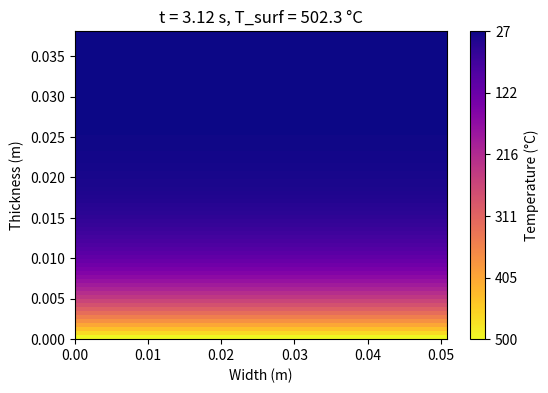

Generate this figure with matplotlib:
import numpy as np
import matplotlib.pyplot as plt
import matplotlib.animation as animation
from pathlib import Path

# --------------------------
# Transient Solver for AISI 1010 Steel Thermal Clip
# --------------------------

# Physical parameters
INCH      = 0.0254            # meters per inch
thickness = 1.5 * INCH        # clip thickness (m)
width     = 2.0 * INCH        # clip width (m)
depth     = 4.0 * INCH        # clip depth (m)

# Steel (AISI 1010) properties
rho       = 7832              # kg/m³
cp        = 434               # J/(kg·K)
kappa     = 63.9              # W/(m·K)

# Fixed energy input and ambient
Q_stored  = 407000            # J
T_amb     = 27.0              # °C (start)

# Compute mass and final ΔT
volume    = width * thickness * depth
mass      = rho * volume
deltaT    = Q_stored / (mass * cp)
T_max     = T_amb + deltaT    # ultimate surface temp if you went full 4 s

# We know surface hits 500 °C at ~3.10 s
t_cross   = 3.10              # seconds to stop

total_time = 4.0              # used in ramp calculation

# --------------------------
# Discretization & time step
# --------------------------
dy       = 0.0005             # m
Ny       = int(thickness / dy) + 1
Nx       = 100                # display resolution

alpha    = kappa / (rho * cp)
dt       = 0.8 * (dy**2 / (2 * alpha))
n_steps  = int(total_time / dt)
coeff    = alpha * dt / dy**2

# Build frame list up to t_cross
fps           = 25
group_n       = max(1, n_steps // (int(total_time * fps)))
frames        = [f for f in range(0, n_steps, group_n) if f * dt <= t_cross]

print(f"Stopping at t_cross = {t_cross}s → {len(frames)} frames")

# --------------------------
# Initialize temperature at ambient
# --------------------------
T1d   = np.full(Ny, T_amb)
T_buf = np.empty_like(T1d)

# Prepare mesh for display
y = np.linspace(0, thickness, Ny)
x = np.linspace(0, width, Nx)
X, Y = np.meshgrid(x, y)

# --------------------------
# Plot setup with colorbar capped at 500°C and inverted
# --------------------------
fig, ax = plt.subplots(figsize=(6,4))
im = ax.imshow(
    np.tile(T1d[:, None], (1, Nx)),
    origin='lower',
    cmap='plasma',
    vmin=T_amb,
    vmax=500.0,
    extent=[0, width, 0, thickness],
    aspect='auto'
)
cbar = fig.colorbar(im, ax=ax, label='Temperature (°C)')
ticks = np.linspace(T_amb, 500.0, 6)
cbar.set_ticks(ticks)
cbar.set_ticklabels([f"{t:.0f}" for t in ticks])
cbar.ax.invert_yaxis()  # invert so 500°C (hot) is at bottom of colorbar

ax.set_xlabel('Width (m)')
ax.set_ylabel('Thickness (m)')

# init function
def init():
    im.set_data(np.tile(T1d[:, None], (1, Nx)))
    ax.set_title(f't = 0.00 s, T_surf = {T_amb:.1f} °C')
    return [im]

# update function
def update(step):
    global T1d, T_buf
    for _ in range(group_n):
        t = update.counter * dt
        # bottom Dirichlet ramp from ambient to T_max over 4 s
        T_buf[:]    = T1d
        T_buf[0]    = T_amb + (T_max - T_amb) * (t / total_time)
        # interior conduction
        T_buf[1:-1] = T1d[1:-1] + coeff * (
            T1d[2:] + T1d[:-2] - 2 * T1d[1:-1]
        )
        # insulated top
        T_buf[-1]   = T_buf[-2]
        T1d[:]      = T_buf
        update.counter += 1

    im.set_data(np.tile(T1d[:, None], (1, Nx)))
    ax.set_title(f't = {t:.2f} s, T_surf = {T1d[0]:.1f} °C')
    return [im]

update.counter = 0

# animate & save
ani = animation.FuncAnimation(
    fig, update,
    frames=frames,
    init_func=init,
    blit=False
)
out = Path.cwd() / "thermal_clip_steel_transient_stopped.gif"
ani.save(out, writer='pillow', fps=fps)
plt.close(fig)

print("✅ Saved GIF ➜", out.resolve())
